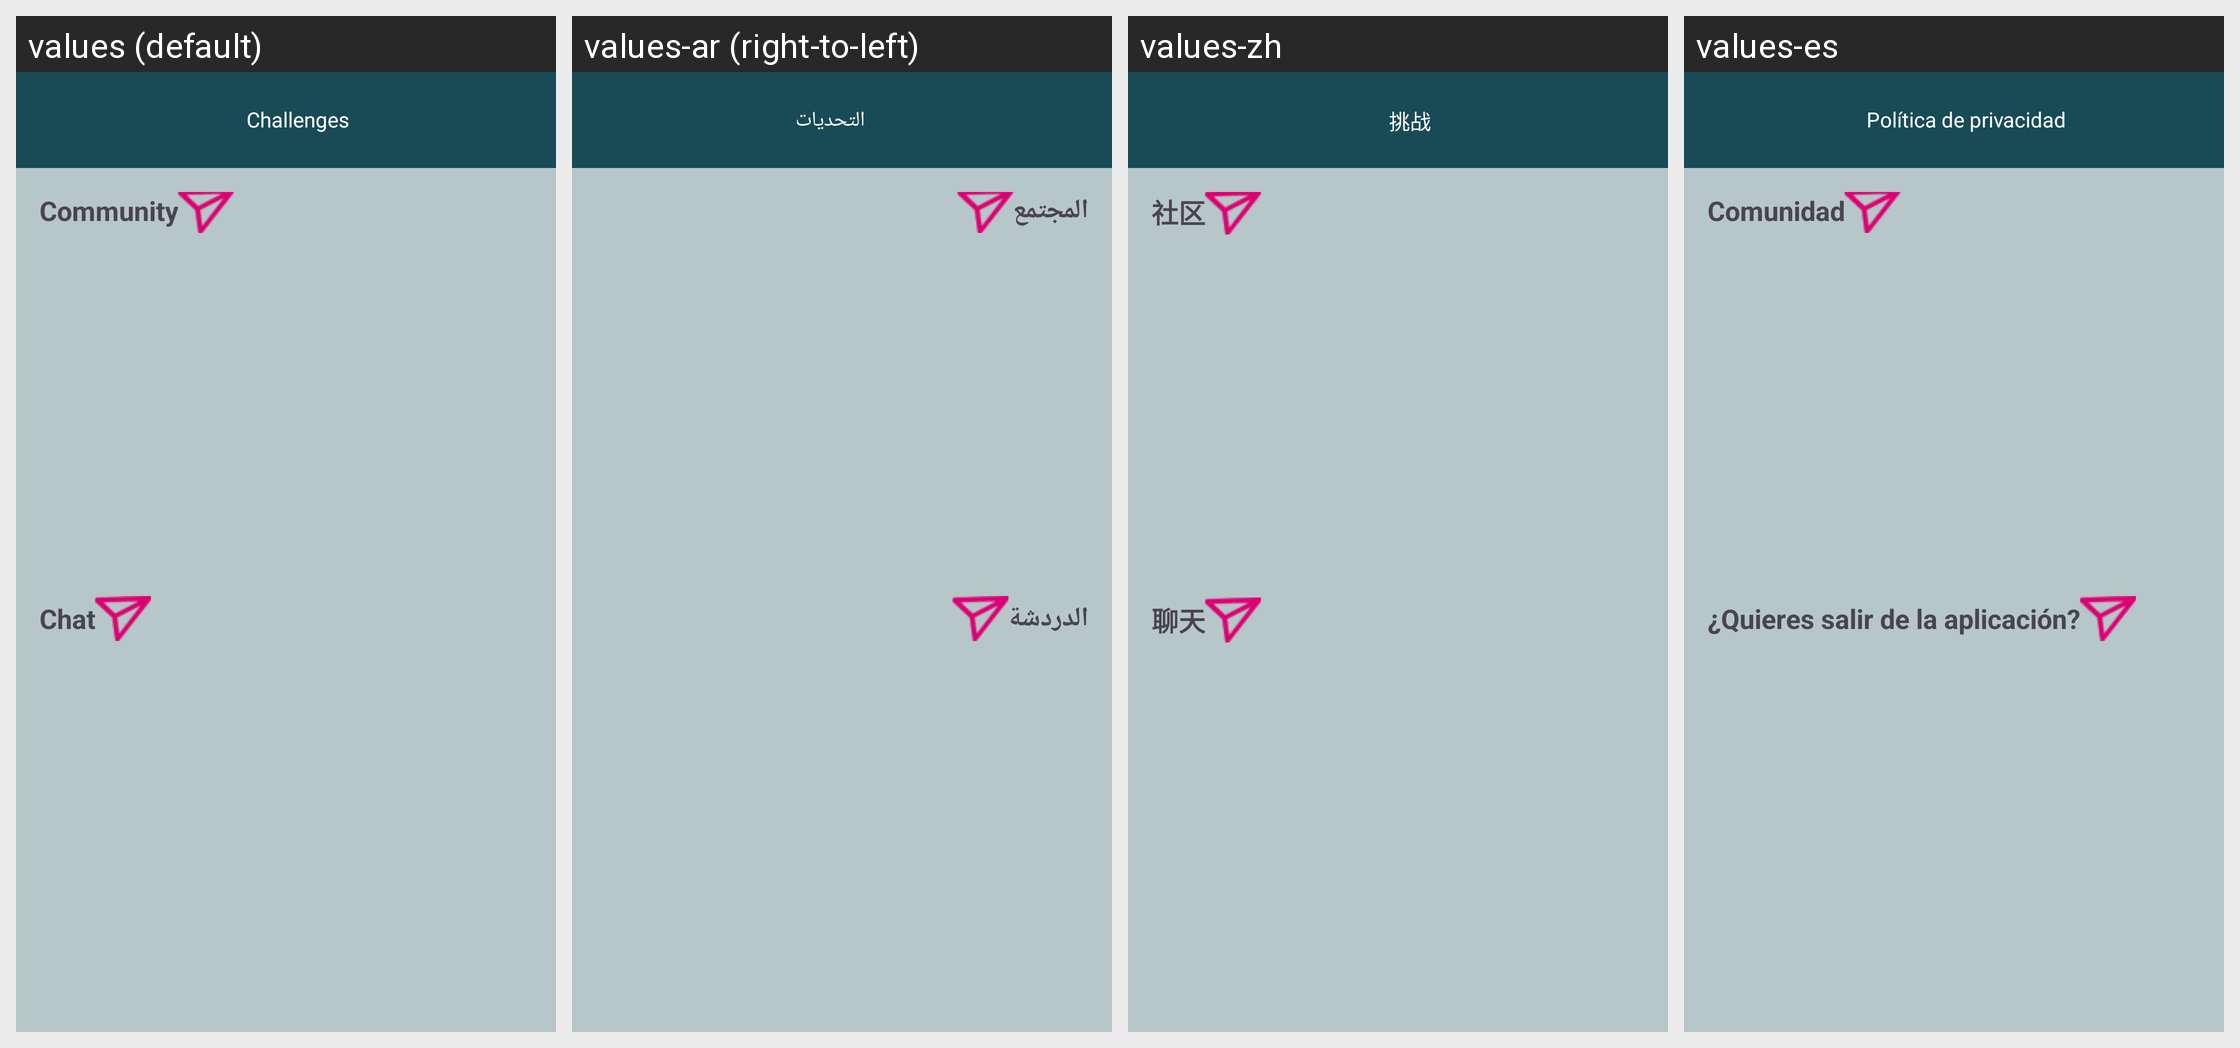

Strings drawn on this Android screen and how each of the app's shown locales translates them:
Android screen res/layout/activity_notifications.xml rendered under 4 locales, left to right: values (default), values-ar (right-to-left), values-zh, values-es. Device: Nexus 5 (rendered at 1080×1920; each locale shown at half size, 540×960, under a caption strip naming it); theme AppTheme.
Other locales in the repository, not shown: values-bn, values-fr, values-hi, values-pt, values-tl, values-ur.
Strings drawn on this screen, with the default value and each locale's value (text and hints the layout hard-codes, and strings that could not be matched under every locale, appear in the picture but are not listed):

community
  values: Community
  values-ar: المجتمع
  values-zh: 社区
  values-es: Comunidad

chat
  values: Chat
  values-ar: الدردشة
  values-zh: 聊天
  values-es: ¿Quieres salir de la aplicación?

challenges
  values: Challenges
  values-ar: التحديات
  values-zh: 挑战
  values-es: Política de privacidad
